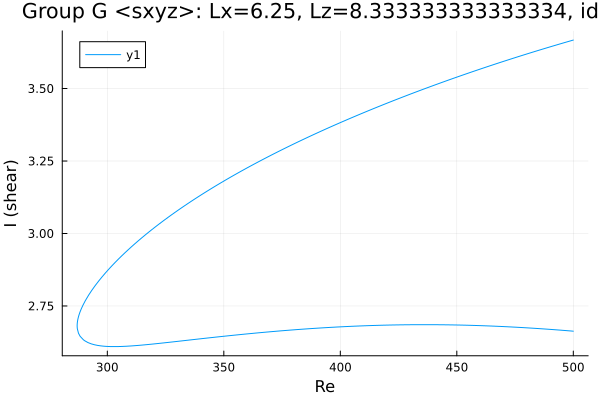

Values plotted in this chart, from the file beside it:
Re, shear
500.0, 3.667
498.7, 3.664
497.3, 3.661
495.9, 3.658
494.5, 3.654
493.1, 3.651
491.7, 3.648
490.8, 3.646
489.4, 3.642
488, 3.639
486.6, 3.635
485.2, 3.632
483.8, 3.628
482.4, 3.625
480.9, 3.621
479.5, 3.618
478.1, 3.614
476.7, 3.611
475.3, 3.607
473.9, 3.604
472.5, 3.6
471, 3.596
469.6, 3.593
468.2, 3.589
466.8, 3.585
465.4, 3.581
464, 3.578
462.6, 3.574
461.1, 3.57
459.7, 3.566
458.3, 3.562
456.9, 3.559
455.5, 3.555
454.1, 3.551
452.7, 3.547
451.2, 3.543
449.8, 3.539
448.4, 3.535
447, 3.531
445.6, 3.527
444.2, 3.523
442.8, 3.519
441.3, 3.514
439.9, 3.51
438.5, 3.506
437.1, 3.502
435.7, 3.498
434.3, 3.494
432.9, 3.489
431.4, 3.485
430, 3.481
429.5, 3.479
428, 3.475
426.6, 3.47
425.4, 3.466
424, 3.462
422.6, 3.457
421.2, 3.453
419.8, 3.449
418.3, 3.444
... 323 more rows
